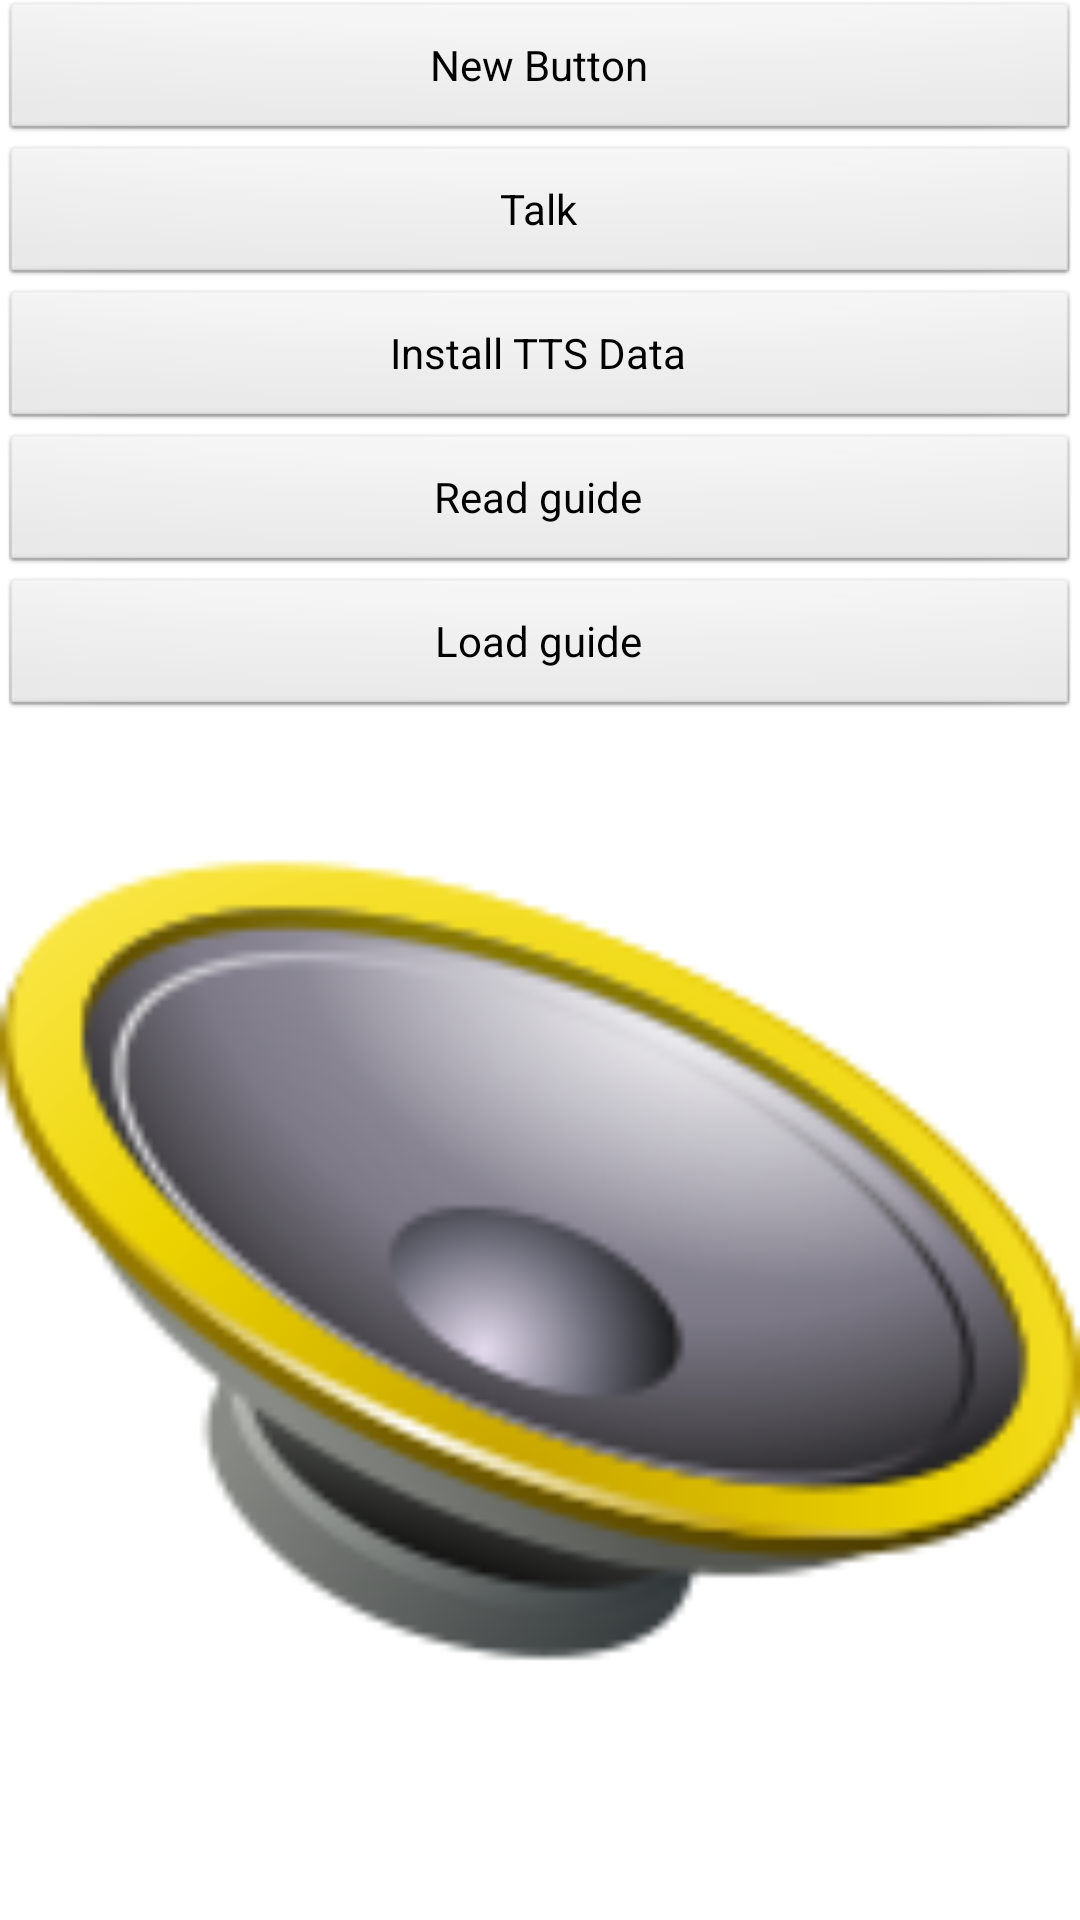

Android layout source for this screen:
<!-- AndroidManifest.xml: application theme AppTheme -->
<!-- res/layout/activity_main.xml -->
<?xml version="1.0" encoding="utf-8"?>
<RelativeLayout xmlns:android="http://schemas.android.com/apk/res/android"
                android:layout_width="match_parent"
                android:layout_height="match_parent">

    <TextView
            android:layout_width="wrap_content"
            android:layout_height="wrap_content"
            android:id="@+id/messageText"
            android:text="       "
            android:layout_below="@+id/button4"
            android:layout_alignParentLeft="true"/>

    <Button
            android:layout_width="match_parent"
            android:layout_height="wrap_content"
            android:text="New Button"
            android:id="@+id/button"
            android:layout_alignParentTop="true"
            android:layout_alignParentLeft="true"
            android:onClick="onCheckTTSClicked"/>

    <Button
            android:layout_width="match_parent"
            android:layout_height="wrap_content"
            android:text="@string/btn_talk"
            android:id="@+id/button2"
            android:layout_below="@+id/button"
            android:layout_alignParentLeft="true"
            android:onClick="onTalkClicked"/>

    <Button
            android:layout_width="match_parent"
            android:layout_height="wrap_content"
            android:text="@string/btn_install"
            android:id="@+id/button3"
            android:layout_below="@+id/button2"
            android:layout_alignParentLeft="true"
            android:onClick="onInstallTTSClicked"/>

    <Button
            android:layout_width="wrap_content"
            android:layout_height="wrap_content"
            android:text="Read guide"
            android:id="@+id/button4"
            android:layout_below="@+id/button3"
            android:layout_alignParentLeft="true"
            android:layout_alignParentRight="true"
            android:onClick="onReadActivityClicked"/>
    <Button
            android:layout_width="wrap_content"
            android:layout_height="wrap_content"
            android:text="Load guide"
            android:id="@+id/button5"
            android:layout_below="@+id/button4"
            android:layout_alignParentLeft="true"
            android:layout_alignParentRight="true"
            android:onClick="onLoadActivityClicked"/>

    <ImageView
            android:layout_width="wrap_content"
            android:layout_height="wrap_content"
            android:id="@+id/imageView"
            android:layout_below="@+id/button5"
            android:layout_alignParentLeft="true"
            android:layout_alignParentBottom="true"
            android:layout_alignParentRight="true"
            android:src="@drawable/ic_launcher"
            android:scaleType="fitCenter"/>

</RelativeLayout>
<!-- resources referenced by this layout -->
<resources>
  <!-- drawable ic_launcher: png bitmap (drawable-hdpi, 6529 bytes) -->
  <string name="btn_install">Install TTS Data</string>
  <string name="btn_talk">Talk</string>
  <style name="AppTheme" parent="AppBaseTheme">
          
          <item name="android:actionBarStyle">@style/adrguides.ActionBar</item>
      </style>
  <style name="AppBaseTheme" parent="android:Theme.Light">
          
      </style>
  <style name="adrguides.ActionBar" parent="@android:style/Widget.Holo.Light.ActionBar.Solid.Inverse">
          <item name="android:background">@drawable/ab_background_textured_example</item>
          <item name="android:backgroundSplit">@drawable/ab_background_textured_example</item>
      </style>
</resources>
